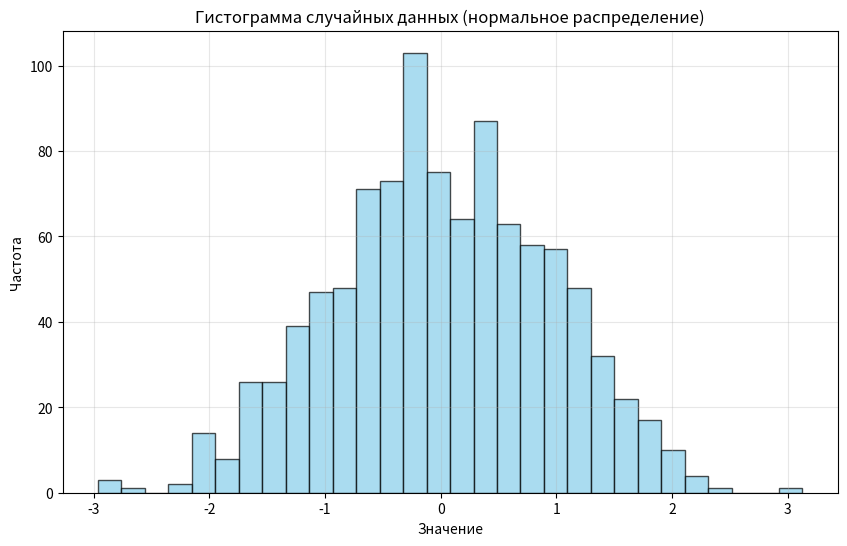

Reproduce this figure in Python.
import numpy as np
import matplotlib.pyplot as plt

# Параметры нормального распределения
mean = 0           # Среднее значение
std_dev = 1        # Стандартное отклонение
num_samples = 1000 # Количество образцов

# Генерация случайных чисел, распределенных по нормальному распределению
data = np.random.normal(mean, std_dev, num_samples)

# Построение гистограммы
plt.figure(figsize=(10, 6))
plt.hist(data, bins=30, color='skyblue', edgecolor='black', alpha=0.7)
plt.title('Гистограмма случайных данных (нормальное распределение)')
plt.xlabel('Значение')
plt.ylabel('Частота')
plt.grid(True, alpha=0.3)
plt.show()